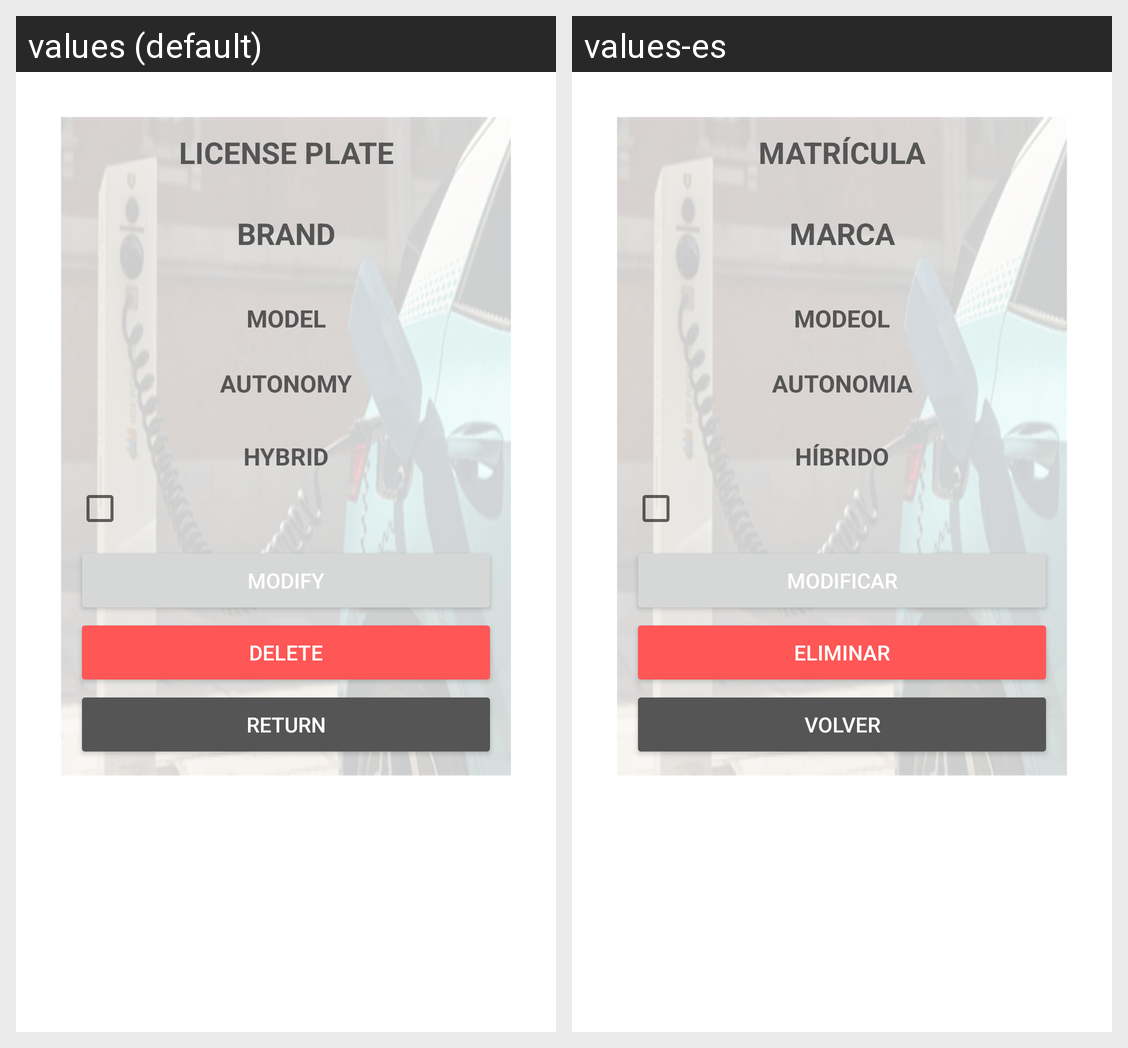

Translations of the strings shown on this Android screen, per locale in the grid:
Android screen res/layout/activity_vehicle_details.xml rendered under 2 locales, left to right: values (default), values-es. Device: Nexus 5 (rendered at 1080×1920; each locale shown at half size, 540×960, under a caption strip naming it); theme Theme.Emission.
Strings drawn on this screen, with the default value and each locale's value (text and hints the layout hard-codes, and strings that could not be matched under every locale, appear in the picture but are not listed):

title_license_plate_mssg
  values: LICENSE PLATE
  values-es: MATRÍCULA

title_brand_mssg
  values: BRAND
  values-es: MARCA

title_model_mssg
  values: MODEL
  values-es: MODEOL

tile_autonomy_mssg
  values: AUTONOMY
  values-es: AUTONOMIA

title_hybrid_mssg
  values: HYBRID
  values-es: HÍBRIDO

modify_button_title
  values: MODIFY
  values-es: MODIFICAR

delete_button_title
  values: DELETE
  values-es: ELIMINAR

return_button_title
  values: RETURN
  values-es: VOLVER
